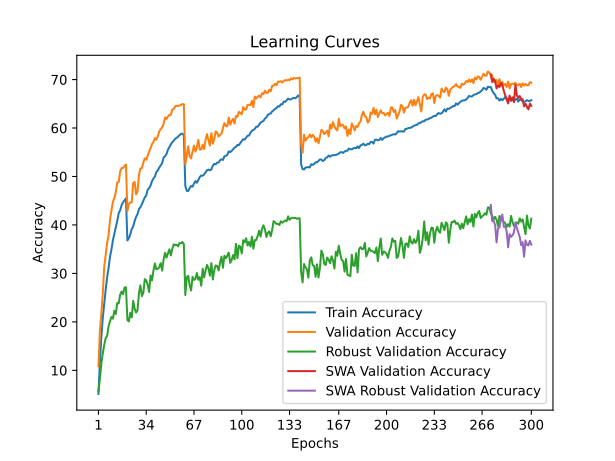

The file beside this chart, header and first rows:
time; train_accuracy; train_loss; valid_accuracy; valid_loss; valid_accuracy_robust; valid_accuracy_swa; valid_accuracy_robust_swa
96,9522; 5,1220; 4,8731; 10,8300; 4,3753; 5,6690; 10,8300; 5,6690
193,4277; 11,7350; 4,4023; 18,1500; 4,0069; 8,2690; 18,1500; 8,2690
290,7220; 16,7420; 4,1340; 21,6900; 3,8869; 11,4000; 21,6900; 11,4000
388,4155; 20,8390; 3,9322; 25,7200; 3,7097; 13,4828; 25,7200; 13,4828
485,4907; 23,8610; 3,7865; 31,3800; 3,4897; 15,2759; 31,3800; 15,2759
580,4779; 26,6520; 3,6628; 33,9600; 3,3803; 16,6345; 33,9600; 16,6345
674,5463; 29,1910; 3,5500; 36,3100; 3,3000; 17,1241; 36,3100; 17,1241
776,9316; 31,1320; 3,4610; 37,8900; 3,2044; 19,0966; 37,8900; 19,0966
869,8894; 33,4690; 3,3641; 41,0900; 3,0985; 20,1517; 41,0900; 20,1517
964,5807; 34,9630; 3,3013; 43,0400; 3,0453; 21,0207; 43,0400; 21,0207
1058,1499; 36,8510; 3,2137; 44,7400; 2,9489; 20,6552; 44,7400; 20,6552
1160,4498; 38,1730; 3,1678; 45,6200; 2,9185; 22,2966; 45,6200; 22,2966
1254,8356; 39,5350; 3,1141; 46,7700; 2,8954; 21,6345; 46,7700; 21,6345
1349,5970; 40,8710; 3,0487; 48,7900; 2,8517; 23,9103; 48,7900; 23,9103
1454,1310; 42,4430; 2,9961; 48,8600; 2,8234; 23,8276; 48,8600; 23,8276
1549,0957; 43,0350; 2,9698; 51,0300; 2,7384; 25,6345; 51,0300; 25,6345
1645,0589; 44,0850; 2,9281; 51,7600; 2,7413; 26,2621; 51,7600; 26,2621
1739,6365; 44,6950; 2,9034; 51,7300; 2,7369; 25,7172; 51,7300; 25,7172
1836,5025; 45,0570; 2,8828; 52,1700; 2,7005; 27,0759; 52,1700; 27,0759
1929,2202; 45,4970; 2,8702; 52,4600; 2,6947; 27,1448; 52,4600; 27,1448
2023,7593; 36,7840; 3,2288; 42,8700; 3,0072; 20,3793; 42,8700; 20,3793
2126,9220; 37,2520; 3,2019; 44,2600; 2,9930; 20,0966; 44,2600; 20,0966
2228,4577; 38,0410; 3,1679; 44,6500; 2,9804; 21,8690; 44,6500; 21,8690
2330,3331; 39,1520; 3,1318; 44,6800; 2,9792; 20,9241; 44,6800; 20,9241
2433,1176; 39,6810; 3,0979; 48,6300; 2,8080; 24,3379; 48,6300; 24,3379
2527,1298; 40,7970; 3,0588; 48,8800; 2,8547; 22,7172; 48,8800; 22,7172
2629,7325; 41,6620; 3,0263; 46,3200; 2,8991; 21,9241; 46,3200; 21,9241
2732,5861; 42,2220; 3,0016; 46,9400; 2,8917; 22,4345; 46,9400; 22,4345
2825,9926; 43,2850; 2,9608; 50,3100; 2,7737; 26,0000; 50,3100; 26,0000
2919,1912; 43,6520; 2,9464; 51,6600; 2,7183; 27,5310; 51,6600; 27,5310
3018,7904; 44,2670; 2,9123; 51,7100; 2,7273; 25,3172; 51,7100; 25,3172
3111,4009; 44,9830; 2,8845; 52,8600; 2,6563; 25,9862; 52,8600; 25,9862
3215,2654; 45,6990; 2,8556; 53,7400; 2,6591; 28,8138; 53,7400; 28,8138
3319,5302; 46,0620; 2,8438; 53,4600; 2,6407; 28,5655; 53,4600; 28,5655
3413,0441; 47,2620; 2,8032; 54,2500; 2,6363; 27,6345; 54,2500; 27,6345
3520,3451; 47,5820; 2,7823; 55,1400; 2,5944; 26,1724; 55,1400; 26,1724
3614,3189; 48,1500; 2,7566; 55,8400; 2,5718; 29,5655; 55,8400; 29,5655
3710,6258; 49,0350; 2,7199; 56,7100; 2,5485; 28,5448; 56,7100; 28,5448
3805,5687; 49,5830; 2,7083; 57,1200; 2,5099; 30,5931; 57,1200; 30,5931
3905,5376; 49,9840; 2,6855; 57,9300; 2,4879; 32,0552; 57,9300; 32,0552
4007,1568; 50,9130; 2,6553; 57,6000; 2,5070; 30,8276; 57,6000; 30,8276
4108,9292; 51,2670; 2,6415; 58,3000; 2,4995; 30,9310; 58,3000; 30,9310
4211,1381; 51,8470; 2,6139; 59,2900; 2,4548; 31,2759; 59,2900; 31,2759
4307,8561; 52,2990; 2,5912; 59,7900; 2,4179; 32,1241; 59,7900; 32,1241
4409,3266; 52,7460; 2,5813; 60,1300; 2,4103; 30,5655; 60,1300; 30,5655
4511,5262; 53,9160; 2,5351; 60,8400; 2,3799; 32,8966; 60,8400; 32,8966
4607,3110; 54,1740; 2,5279; 62,1700; 2,3466; 34,2414; 62,1700; 34,2414
4710,1728; 54,6320; 2,5076; 61,8800; 2,3330; 33,2621; 61,8800; 33,2621
4810,1311; 55,5150; 2,4816; 62,3800; 2,3350; 34,0897; 62,3800; 34,0897
4902,4791; 56,0610; 2,4561; 62,7200; 2,3090; 34,9724; 62,7200; 34,9724
4995,9410; 56,6170; 2,4394; 62,6900; 2,3132; 33,7172; 62,6900; 33,7172
5096,6259; 57,0770; 2,4268; 63,8400; 2,2889; 35,0621; 63,8400; 35,0621
5200,9904; 57,3760; 2,4088; 63,9200; 2,2889; 36,0000; 63,9200; 36,0000
5300,8194; 57,7820; 2,3901; 64,4600; 2,2720; 35,8069; 64,4600; 35,8069
5403,7143; 57,9560; 2,3904; 64,6100; 2,2558; 35,9379; 64,6100; 35,9379
5498,0832; 58,2460; 2,3789; 64,5600; 2,2616; 35,5793; 64,5600; 35,5793
5601,9060; 58,5280; 2,3722; 64,6300; 2,2540; 36,2621; 64,6300; 36,2621
5705,8933; 58,8030; 2,3606; 64,8100; 2,2469; 36,2414; 64,8100; 36,2414
5808,1399; 58,8370; 2,3556; 64,9400; 2,2436; 36,4759; 64,9400; 36,4759
5911,8558; 58,5220; 2,3622; 64,9000; 2,2499; 36,0276; 64,9000; 36,0276
... 240 more rows
